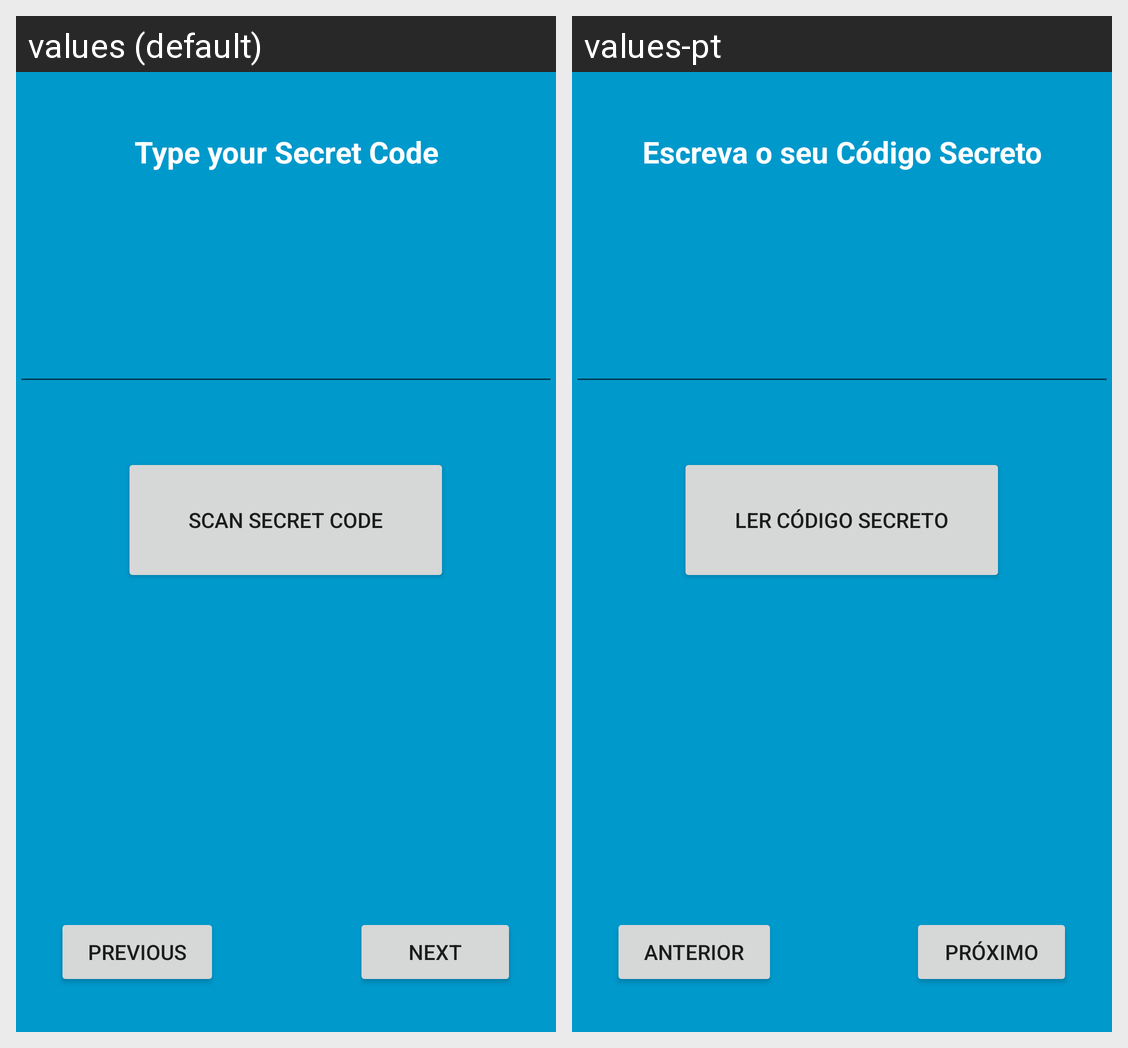

This grid shows one Android layout under two languages. Give, for every string resource on the screen, its name, the default text and each shown locale's text.
Android screen res/layout/activity_start_fourth.xml rendered under 2 locales, left to right: values (default), values-pt. Device: Nexus 5 (rendered at 1080×1920; each locale shown at half size, 540×960, under a caption strip naming it); theme AppTheme.
Strings drawn on this screen, with the default value and each locale's value (text and hints the layout hard-codes, and strings that could not be matched under every locale, appear in the picture but are not listed):

start_setup2
  values: Type your Secret Code
  values-pt: Escreva o seu Código Secreto

secret_qrcode
  values: Scan Secret Code
  values-pt: Ler Código Secreto

button_prev
  values: Previous
  values-pt: Anterior

button_next
  values: Next
  values-pt: Próximo
